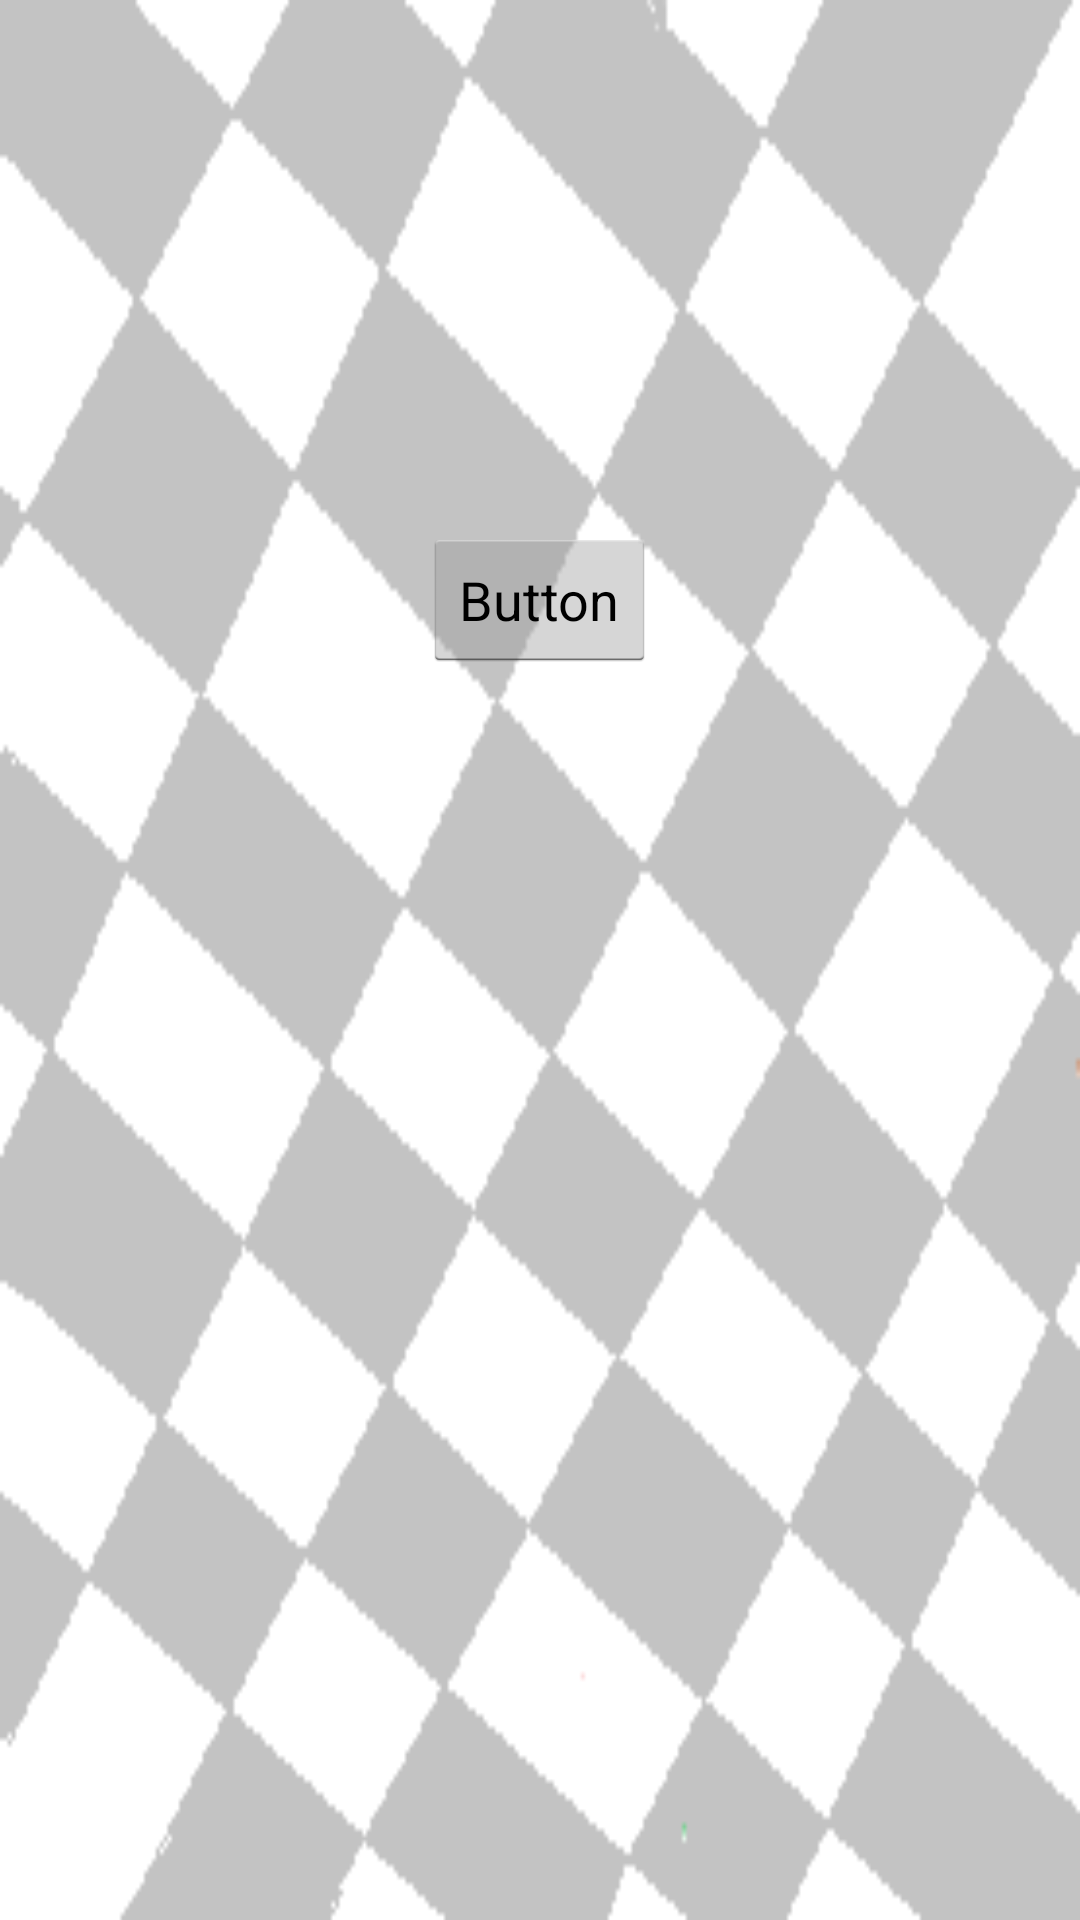

Produce the Android XML layout that renders to this screen, including the resource entries it uses.
<!-- AndroidManifest.xml: application theme GaoTheme -->
<!-- res/layout/activity_updata_info.xml -->
<RelativeLayout xmlns:android="http://schemas.android.com/apk/res/android"
    xmlns:tools="http://schemas.android.com/tools"
    android:layout_width="match_parent"
    android:layout_height="match_parent"
    android:background="@drawable/background"
    android:paddingBottom="@dimen/activity_vertical_margin"
    android:paddingLeft="@dimen/activity_horizontal_margin"
    android:paddingRight="@dimen/activity_horizontal_margin"
    android:paddingTop="@dimen/activity_vertical_margin"
    tools:context=".UpdataInfoActivity" >

    <Button
        android:id="@+id/button1"
        android:layout_width="wrap_content"
        android:layout_height="wrap_content"
        android:layout_alignParentTop="true"
        android:layout_centerHorizontal="true"
        android:layout_marginTop="176dp"
        android:text="Button"
        android:onClick="test" />

</RelativeLayout>
<!-- resources referenced by this layout -->
<resources>
  <!-- drawable background: png bitmap (drawable-hdpi, 7368 bytes) -->
  <style name="GaoTheme" parent="@android:style/Theme.Holo.Light">
          <item name="android:actionBarStyle">@style/MyActionBar</item>
          <item name="android:actionBarTabTextStyle">@style/MyActionBarTabText</item>
          <item name="android:actionMenuTextColor">@color/actionbar_text</item>
      </style>
  <style name="MyActionBar" parent="@android:style/Widget.Holo.Light.ActionBar.Solid.Inverse">
          <item name="android:background">@drawable/actionbar_background</item>
      </style>
  <style name="MyActionBarTabText" parent="@android:style/Widget.Holo.ActionBar.TabText">
          <item name="android:textColor">@color/actionbar_text</item>
      </style>
  <color name="actionbar_text">#BF0000</color>
  <!-- drawable actionbar_background: png bitmap (drawable-hdpi, 372 bytes) -->
</resources>
